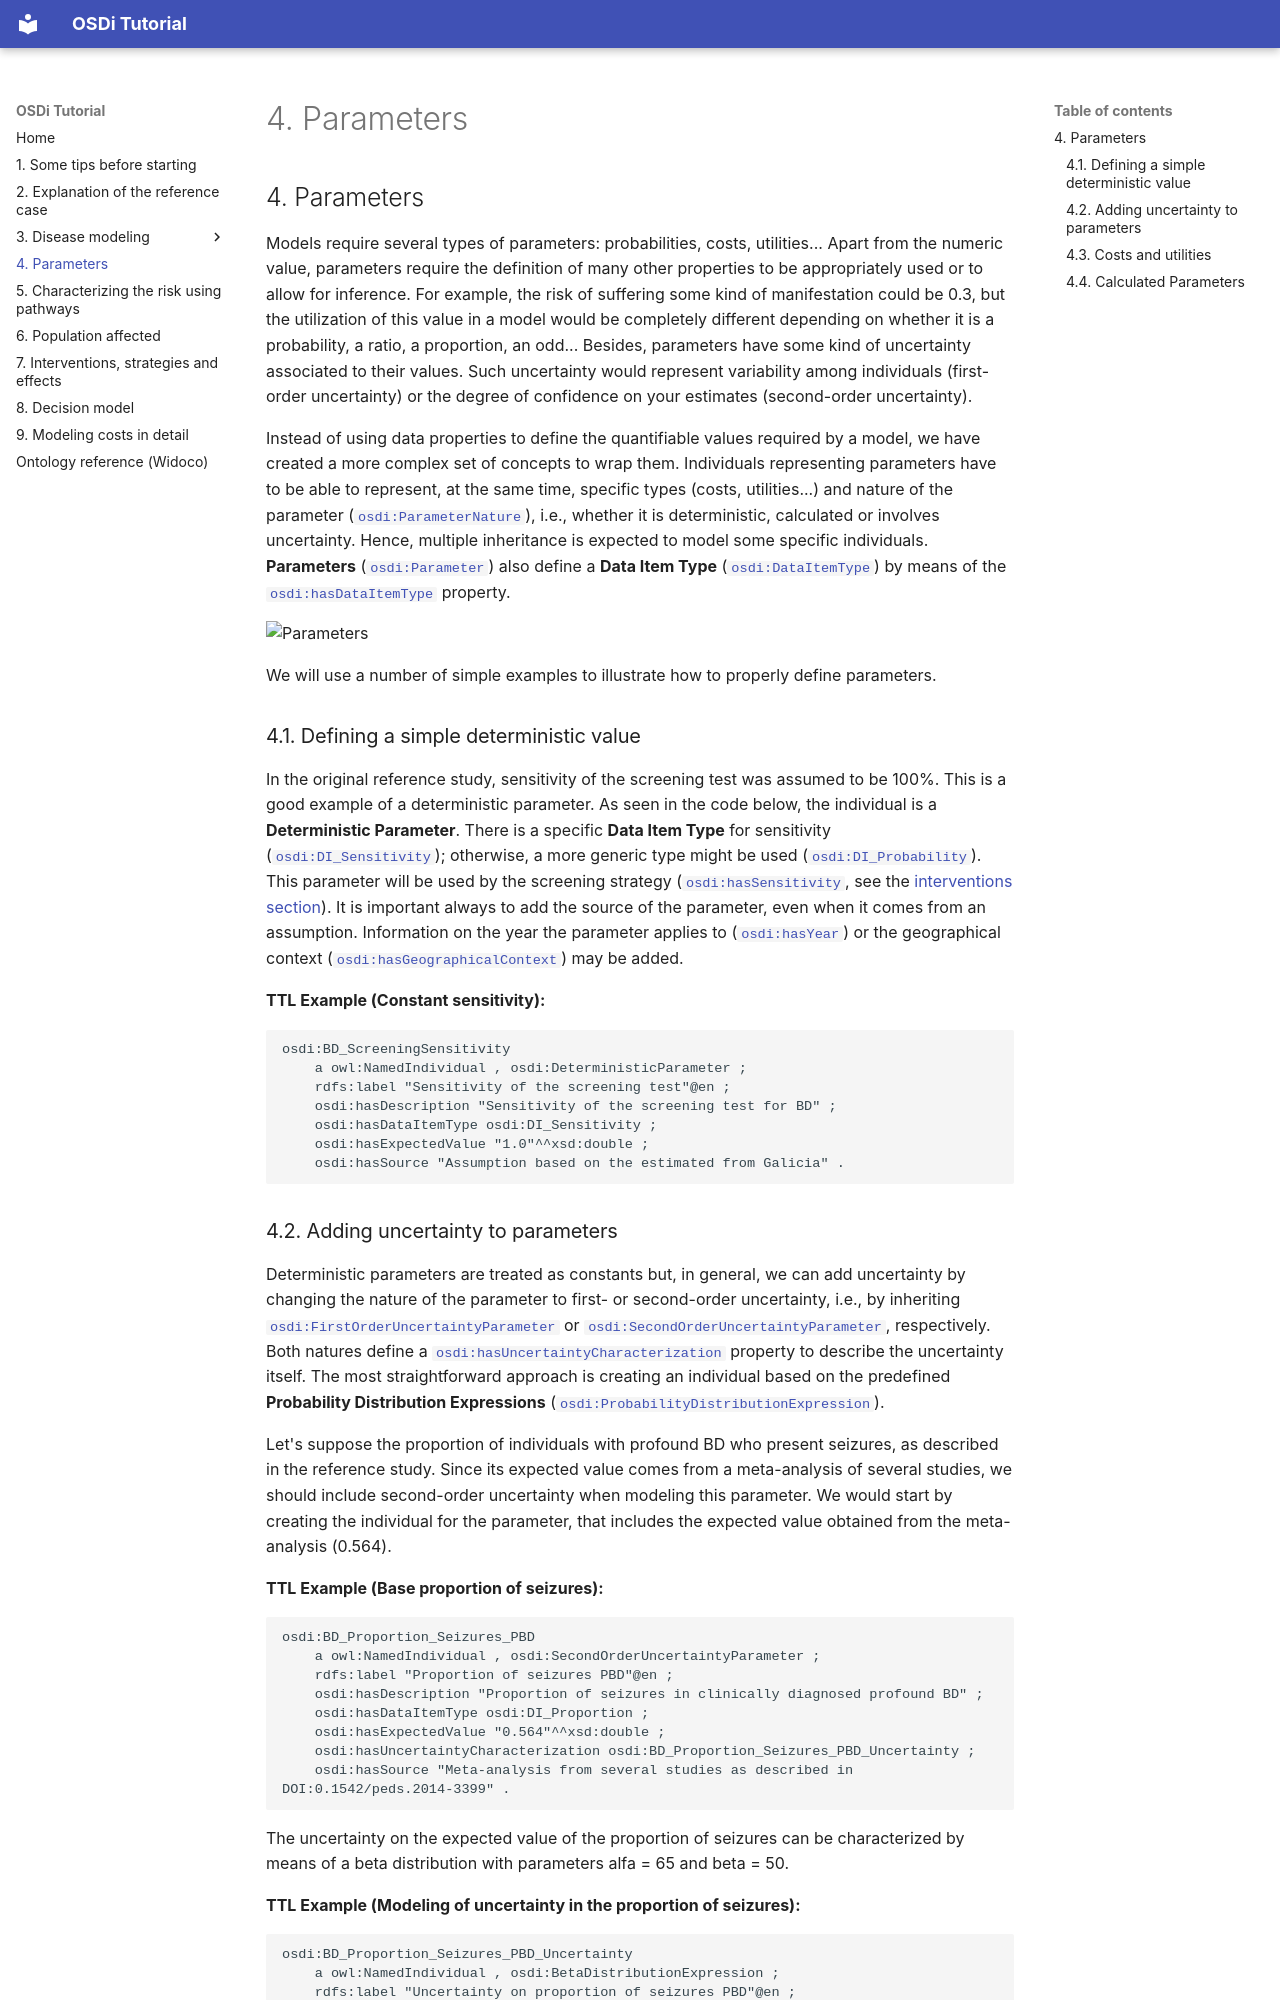

repository: ontologies-ULL/OSDi · page: parameter/index.html · generator: mkdocs

## 4. Parameters

Models require several types of parameters: probabilities, costs, utilities... Apart from the numeric value, parameters require the definition of many other properties to be appropriately used or to allow for inference. For example, the risk of suffering some kind of manifestation could be 0.3, but the utilization of this value in a model would be completely different depending on whether it is a probability, a ratio, a proportion, an odd... Besides, parameters have some kind of uncertainty associated to their values. Such uncertainty would represent variability among individuals (first-order uncertainty) or the degree of confidence on your estimates (second-order uncertainty).

Instead of using data properties to define the quantifiable values required by a model, we have created a more complex set of concepts to wrap them. Individuals representing parameters have to be able to represent, at the same time, specific types (costs, utilities...) and nature of the parameter ([`osdi:ParameterNature`]({{ config.extra.osdi }}#ParameterNature)), i.e., whether it is deterministic, calculated or involves uncertainty. Hence, multiple inheritance is expected to model some specific individuals. **Parameters** ([`osdi:Parameter`]({{ config.extra.osdi }}#Parameter)) also define a **Data Item Type** ([`osdi:DataItemType`]({{ config.extra.osdi }}#DataItemType)) by means of the [`osdi:hasDataItemType`]({{ config.extra.osdi }}#hasDataItemType) property.

![Parameters](img/osdi_parameter.png)

We will use a number of simple examples to illustrate how to properly define parameters.

### 4.1. Defining a simple deterministic value

In the original reference study, sensitivity of the screening test was assumed to be 100%. This is a good example of a deterministic parameter. As seen in the code below, the individual is a **Deterministic Parameter**. There is a specific **Data Item Type** for sensitivity ([`osdi:DI_Sensitivity`]({{ config.extra.osdi }}#DI_Sensitivity)); otherwise, a more generic type might be used ([`osdi:DI_Probability`]({{ config.extra.osdi }}#DI_Probability)). This parameter will be used by the screening strategy ([`osdi:hasSensitivity`]({{ config.extra.osdi }}#hasSensitivity), see the [interventions section](intervention.md)). It is important always to add the source of the parameter, even when it comes from an assumption. Information on the year the parameter applies to ([`osdi:hasYear`]({{ config.extra.osdi }}#hasYear)) or the geographical context ([`osdi:hasGeographicalContext`]({{ config.extra.osdi }}#hasGeographicalContext)) may be added.

**TTL Example (Constant sensitivity):**

```turtle
osdi:BD_ScreeningSensitivity
    a owl:NamedIndividual , osdi:DeterministicParameter ;
    rdfs:label "Sensitivity of the screening test"@en ;
    osdi:hasDescription "Sensitivity of the screening test for BD" ;
    osdi:hasDataItemType osdi:DI_Sensitivity ;
    osdi:hasExpectedValue "1.0"^^xsd:double ; 
    osdi:hasSource "Assumption based on the estimated from Galicia" .
```
